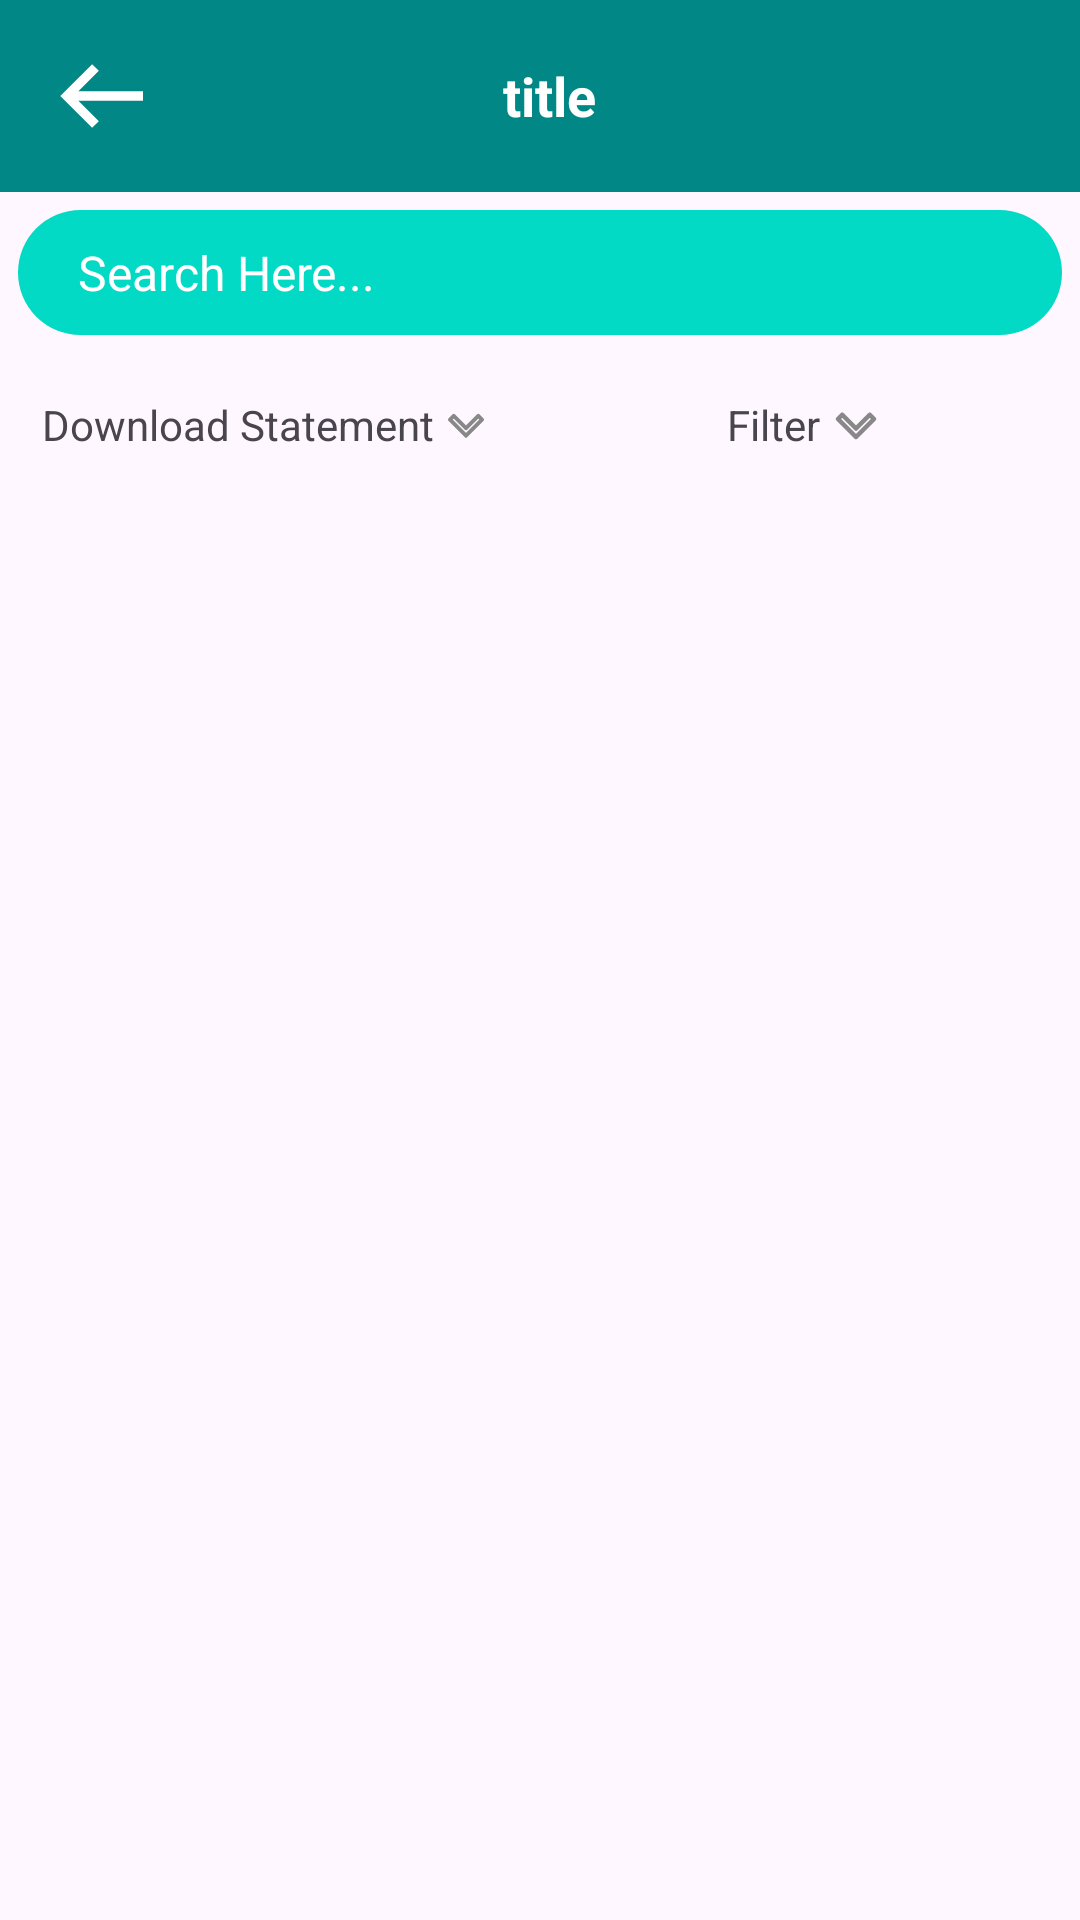

Here is an Android app screen rendered from its layout file. Give the layout XML and the strings, colors and styles it references.
<!-- AndroidManifest.xml: application theme Theme.Alpha -->
<!-- res/layout/fragment_history.xml -->
<?xml version="1.0" encoding="utf-8"?>
<androidx.core.widget.NestedScrollView xmlns:android="http://schemas.android.com/apk/res/android"
    xmlns:app="http://schemas.android.com/apk/res-auto"
    xmlns:tools="http://schemas.android.com/tools"
    android:layout_width="match_parent"
    android:layout_height="match_parent"
    android:fillViewport="true"
    android:scrollbars="none"
    tools:context=".ui.main.history.HistoryFragment">

    <androidx.constraintlayout.widget.ConstraintLayout
        android:layout_width="match_parent"
        android:layout_height="wrap_content">

        <include
            android:id="@+id/history_titlebar"
            layout="@layout/item_titlebar"
            android:layout_width="0dp"
            android:layout_height="wrap_content"
            app:layout_constraintEnd_toEndOf="parent"
            app:layout_constraintStart_toStartOf="parent"
            app:layout_constraintTop_toTopOf="parent" />

        <include
            android:id="@+id/history_searchbar"
            layout="@layout/item_searchbar"
            android:layout_width="0dp"
            android:layout_marginTop="6dp"
            android:layout_marginHorizontal="6dp"
            android:layout_height="wrap_content"
            app:layout_constraintEnd_toEndOf="parent"
            app:layout_constraintStart_toStartOf="parent"
            app:layout_constraintTop_toBottomOf="@+id/history_titlebar" />

        <LinearLayout
            android:id="@+id/download_statement_lv"
            android:layout_width="0dp"
            android:layout_height="wrap_content"
            android:layout_marginHorizontal="6dp"
            android:layout_marginTop="10dp"
            android:background="@drawable/rounded_corner"
            android:backgroundTint="@color/teal_200"
            android:gravity="center"
            android:orientation="horizontal"
            android:padding="8dp"
            app:layout_constraintEnd_toStartOf="@+id/filter_lv"
            app:layout_constraintStart_toStartOf="parent"
            app:layout_constraintTop_toBottomOf="@+id/history_searchbar">

            <TextView
                android:layout_width="wrap_content"
                android:layout_height="wrap_content"
                android:text="Download Statement" />

            <ImageView
                android:layout_width="wrap_content"
                android:layout_height="wrap_content"
                android:src="@drawable/ic_arrow_down" />

        </LinearLayout>

        <LinearLayout
            android:id="@+id/filter_lv"
            android:layout_width="0dp"
            android:layout_height="wrap_content"
            android:layout_marginHorizontal="6dp"
            android:background="@drawable/rounded_corner"
            android:backgroundTint="@color/teal_200"
            android:gravity="center"
            android:orientation="horizontal"
            android:padding="8dp"
            app:layout_constraintEnd_toEndOf="parent"
            app:layout_constraintStart_toEndOf="@+id/download_statement_lv"
            app:layout_constraintTop_toTopOf="@+id/download_statement_lv">

            <TextView
                android:layout_width="wrap_content"
                android:layout_height="wrap_content"
                android:text="Filter" />

            <ImageView
                android:layout_width="wrap_content"
                android:layout_height="wrap_content"
                android:src="@drawable/ic_arrow_down" />

        </LinearLayout>

        <androidx.recyclerview.widget.RecyclerView
            android:id="@+id/history_fragment_rv"
            android:layout_width="match_parent"
            android:layout_height="wrap_content"
            android:padding="6dp"
            tools:itemCount="10"
            android:visibility="visible"
            app:layout_constraintEnd_toEndOf="parent"
            app:layout_constraintStart_toStartOf="parent"
            app:layout_constraintTop_toBottomOf="@+id/download_statement_lv"
            tools:listitem="@layout/item_transcation" />

    </androidx.constraintlayout.widget.ConstraintLayout>
</androidx.core.widget.NestedScrollView>
<!-- res/layout/item_titlebar.xml (included above) -->
<?xml version="1.0" encoding="utf-8"?>
<com.google.android.material.appbar.AppBarLayout xmlns:android="http://schemas.android.com/apk/res/android"
    xmlns:app="http://schemas.android.com/apk/res-auto"
    android:layout_width="match_parent"
    android:layout_height="wrap_content"
    android:theme="@style/ThemeOverlay.AppCompat.Dark.ActionBar">

    <androidx.appcompat.widget.Toolbar
        android:id="@+id/toolbar"
        android:layout_width="match_parent"
        android:layout_height="?attr/actionBarSize"
        android:background="@color/teal_700"
        app:layout_scrollFlags="scroll|enterAlways"
        app:popupTheme="@style/ThemeOverlay.AppCompat.Light">

        <RelativeLayout
            android:layout_width="match_parent"
            android:layout_height="match_parent">

            <ImageButton
                android:id="@+id/back_button"
                android:layout_width="38dp"
                android:layout_height="38dp"
                android:scaleType="centerCrop"
                android:foreground="@drawable/ripple_effect"
                android:clickable="true"
                android:layout_alignParentStart="true"
                android:layout_centerVertical="true"
                android:background="?attr/selectableItemBackgroundBorderless"
                android:contentDescription="@string/back_button_description"
                android:src="@drawable/ic_back"
                app:tint="@color/white" />

            <TextView
                android:id="@+id/toolbar_title"
                android:layout_width="wrap_content"
                android:layout_height="wrap_content"
                android:layout_centerVertical="true"
                android:layout_toEndOf="@id/back_button"
                android:layout_toStartOf="@id/search_button"
                android:gravity="center"
                android:ellipsize="end"
                android:maxLines="1"
                android:text="@string/title"
                android:textColor="@color/white"
                android:textSize="18sp"
                android:textStyle="bold" />

            <ImageButton
                android:id="@+id/search_button"
                android:layout_width="48dp"
                android:layout_height="48dp"
                android:layout_alignParentEnd="true"
                android:layout_centerVertical="true"
                android:scaleType="centerCrop"
                android:foreground="@drawable/ripple_effect"
                android:clickable="true"
                android:background="?attr/selectableItemBackgroundBorderless"
                android:contentDescription="@string/search_button_description"
                android:padding="12dp"
                android:src="@drawable/ic_search"
                app:tint="@color/white" />
        </RelativeLayout>
    </androidx.appcompat.widget.Toolbar>
</com.google.android.material.appbar.AppBarLayout>
<!-- res/layout/item_searchbar.xml (included above) -->
<?xml version="1.0" encoding="utf-8"?>
<androidx.constraintlayout.widget.ConstraintLayout xmlns:android="http://schemas.android.com/apk/res/android"
    xmlns:app="http://schemas.android.com/apk/res-auto"
    android:layout_width="match_parent"
    android:layout_height="wrap_content"
    android:background="@drawable/circular_end"
    android:backgroundTint="@color/teal_200"
    android:id="@+id/search_bar"
    >

    <ImageView
        android:id="@+id/search_btn"
        android:layout_width="wrap_content"
        android:layout_height="wrap_content"
        android:src="@drawable/ic_search"
        android:layout_marginStart="10dp"
        app:layout_constraintBottom_toBottomOf="parent"
        app:layout_constraintStart_toStartOf="parent"
        app:layout_constraintTop_toTopOf="parent" />

    <EditText
        android:id="@+id/searchEditText"
        android:layout_width="0dp"
        android:layout_height="wrap_content"
        android:background="@null"
        android:gravity="start|center_vertical"
        android:hint="Search Here..."
        android:textColorHint="@color/white"
        android:padding="10dp"
        android:maxLines="1"
        android:singleLine="true"
        android:inputType="text"
        android:imeOptions="actionSearch"
        android:textSize="16sp"
        app:layout_constraintBottom_toBottomOf="parent"
        app:layout_constraintStart_toEndOf="@id/search_btn"
        app:layout_constraintEnd_toStartOf="@id/filter_btn"
        app:layout_constraintTop_toTopOf="parent" />

    <ImageView
        android:id="@+id/filter_btn"
        android:layout_width="24dp"
        android:layout_height="24dp"
        android:src="@drawable/ic_filter"
        android:layout_marginEnd="15dp"
        app:layout_constraintBottom_toBottomOf="parent"
        app:layout_constraintEnd_toEndOf="parent"
        app:layout_constraintTop_toTopOf="parent" />



</androidx.constraintlayout.widget.ConstraintLayout>
<!-- res/layout/item_transcation.xml (included above) -->
<?xml version="1.0" encoding="utf-8"?>
<androidx.cardview.widget.CardView xmlns:android="http://schemas.android.com/apk/res/android"
    xmlns:app="http://schemas.android.com/apk/res-auto"
    xmlns:tools="http://schemas.android.com/tools"
    android:layout_width="match_parent"
    android:layout_height="wrap_content"
    android:backgroundTint="#4CAF50"
    android:id="@+id/transaction_card"
    android:clickable="true"
    android:foreground="@drawable/ripple_effect"
    android:layout_marginVertical="2dp"
    app:cardCornerRadius="8dp"
    app:cardElevation="4dp">

    <LinearLayout
        android:layout_width="match_parent"
        android:layout_height="wrap_content"
        android:orientation="vertical"
        android:padding="16dp">

        <LinearLayout
            android:layout_width="match_parent"
            android:layout_height="wrap_content"
            android:gravity="center_vertical"
            android:orientation="horizontal">

            <TextView
                android:id="@+id/transaction_type"
                android:layout_width="0dp"
                android:layout_height="wrap_content"
                android:layout_weight="1"
                android:textColor="@color/white"
                android:textSize="16sp"
                android:textStyle="bold"
                android:text="Payment from John Doe" />

            <TextView
                android:id="@+id/transaction_amount"
                android:layout_width="wrap_content"
                android:layout_height="wrap_content"
                android:textColor="@android:color/white"
                android:textSize="16sp"
                android:textStyle="bold"
                android:text="+ $100.00" />
        </LinearLayout>

        <TextView
            android:id="@+id/transaction_date"
            android:layout_width="wrap_content"
            android:layout_height="wrap_content"
            android:layout_marginTop="4dp"
            android:textColor="@android:color/holo_orange_light"
            android:textSize="14sp"
            android:text="Jan 15, 2024" />

        <TextView
            android:id="@+id/application_tv"
            android:layout_width="wrap_content"
            android:layout_height="wrap_content"
            android:layout_marginTop="8dp"
            android:textColor="@color/black"
            android:textSize="14sp"
            android:text="Payment from Paytm" />
    </LinearLayout>
</androidx.cardview.widget.CardView>
<!-- resources referenced by this layout -->
<resources>
  <color name="black">#FF000000</color>
  <color name="teal_200">#FF03DAC5</color>
  <color name="teal_700">#FF018786</color>
  <color name="white">#FFFFFFFF</color>
  <!-- drawable circular_end (drawable) -->
  <?xml version="1.0" encoding="utf-8"?>
  <shape xmlns:android="http://schemas.android.com/apk/res/android"
      android:shape="rectangle">
  
      <corners
          android:radius="100dp" />
  
      <solid android:color="@color/white" /> 
  
  </shape>
  <!-- drawable ic_arrow_down (drawable) -->
  <vector xmlns:android="http://schemas.android.com/apk/res/android"
      android:width="24dp"
      android:height="24dp"
      android:viewportWidth="24"
      android:viewportHeight="24">
      <path
          android:fillColor="@android:color/transparent"
          android:pathData="M7.41,8.59L6,10l6,6 6,-6 -1.41,-1.41L12,13.17z"
          android:strokeWidth="1.5"
          android:strokeColor="@color/icon_color"
          android:strokeLineCap="round"
          android:strokeLineJoin="round" />
  </vector>
  <!-- drawable ic_back (drawable) -->
  <vector xmlns:android="http://schemas.android.com/apk/res/android"
      android:width="24dp"
      android:height="24dp"
      android:viewportWidth="24"
      android:viewportHeight="24"
      android:tint="?attr/colorControlNormal">
  
      <path
          android:fillColor="@android:color/transparent"
          android:strokeColor="@android:color/white"
          android:strokeWidth="2"
          android:pathData="M20,12 L4,12 M10,6 L4,12 L10,18" />
  </vector>
  <!-- drawable ripple_effect (drawable) -->
  <?xml version="1.0" encoding="utf-8"?>
  <ripple xmlns:android="http://schemas.android.com/apk/res/android"
      android:color="@color/ripple_color"> 
      <item android:id="@android:id/mask">
          <shape android:shape="rectangle">
              <solid android:color="@color/white" /> 
              <corners android:radius="8dp" /> 
          </shape>
      </item>
  </ripple>
  <string name="back_button_description">back button to go back to previous fragment\n</string>
  <string name="search_button_description">search button\n</string>
  <string name="title">title</string>
  <style name="Theme.Alpha" parent="android:Theme.Material.Light.NoActionBar" />
  <color name="icon_color">#ff888888</color>
  <color name="ripple_color">#806200EE</color>
</resources>
